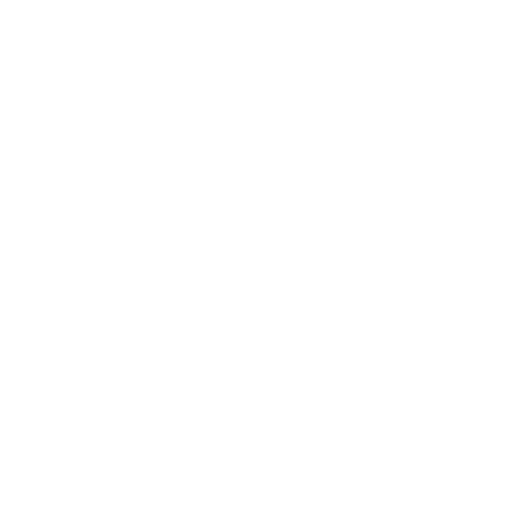
t = 0.00 s
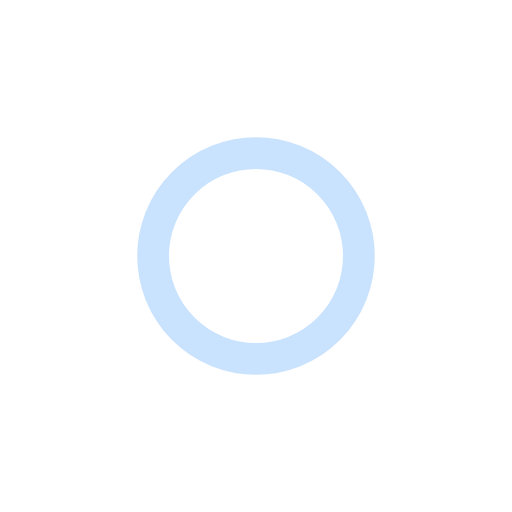
t = 0.50 s
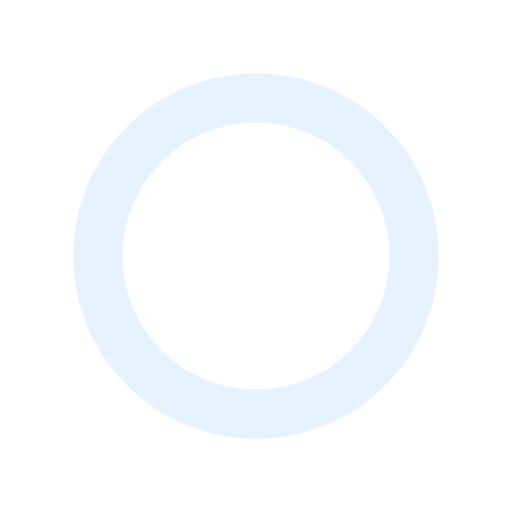
t = 1.00 s
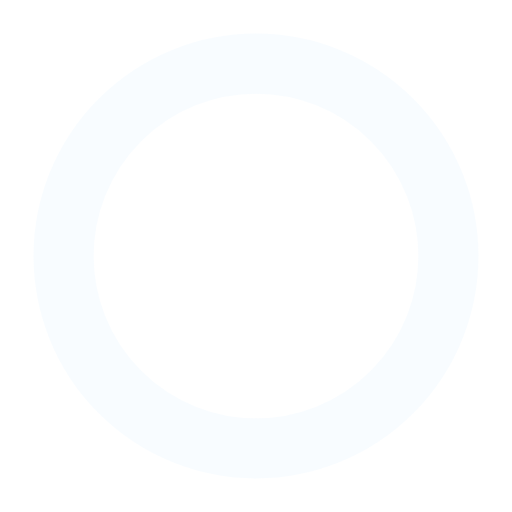
t = 1.50 s

The animated SVG that drew these frames (rendered in a browser with its animation timeline set to each time). Animation: 3 SMIL elements (animate=3); one cycle of 2.00 s, repeats indefinitely.

<svg xmlns='http://www.w3.org/2000/svg' viewBox='0 0 200 200'><circle fill='none' stroke-opacity='1' stroke='#93C5FD' stroke-width='.5' cx='100' cy='100' r='0'><animate attributeName='r' calcMode='spline' dur='2' values='1;80' keyTimes='0;1' keySplines='0 .2 .5 1' repeatCount='indefinite'></animate><animate attributeName='stroke-width' calcMode='spline' dur='2' values='0;25' keyTimes='0;1' keySplines='0 .2 .5 1' repeatCount='indefinite'></animate><animate attributeName='stroke-opacity' calcMode='spline' dur='2' values='1;0' keyTimes='0;1' keySplines='0 .2 .5 1' repeatCount='indefinite'></animate></circle></svg>
